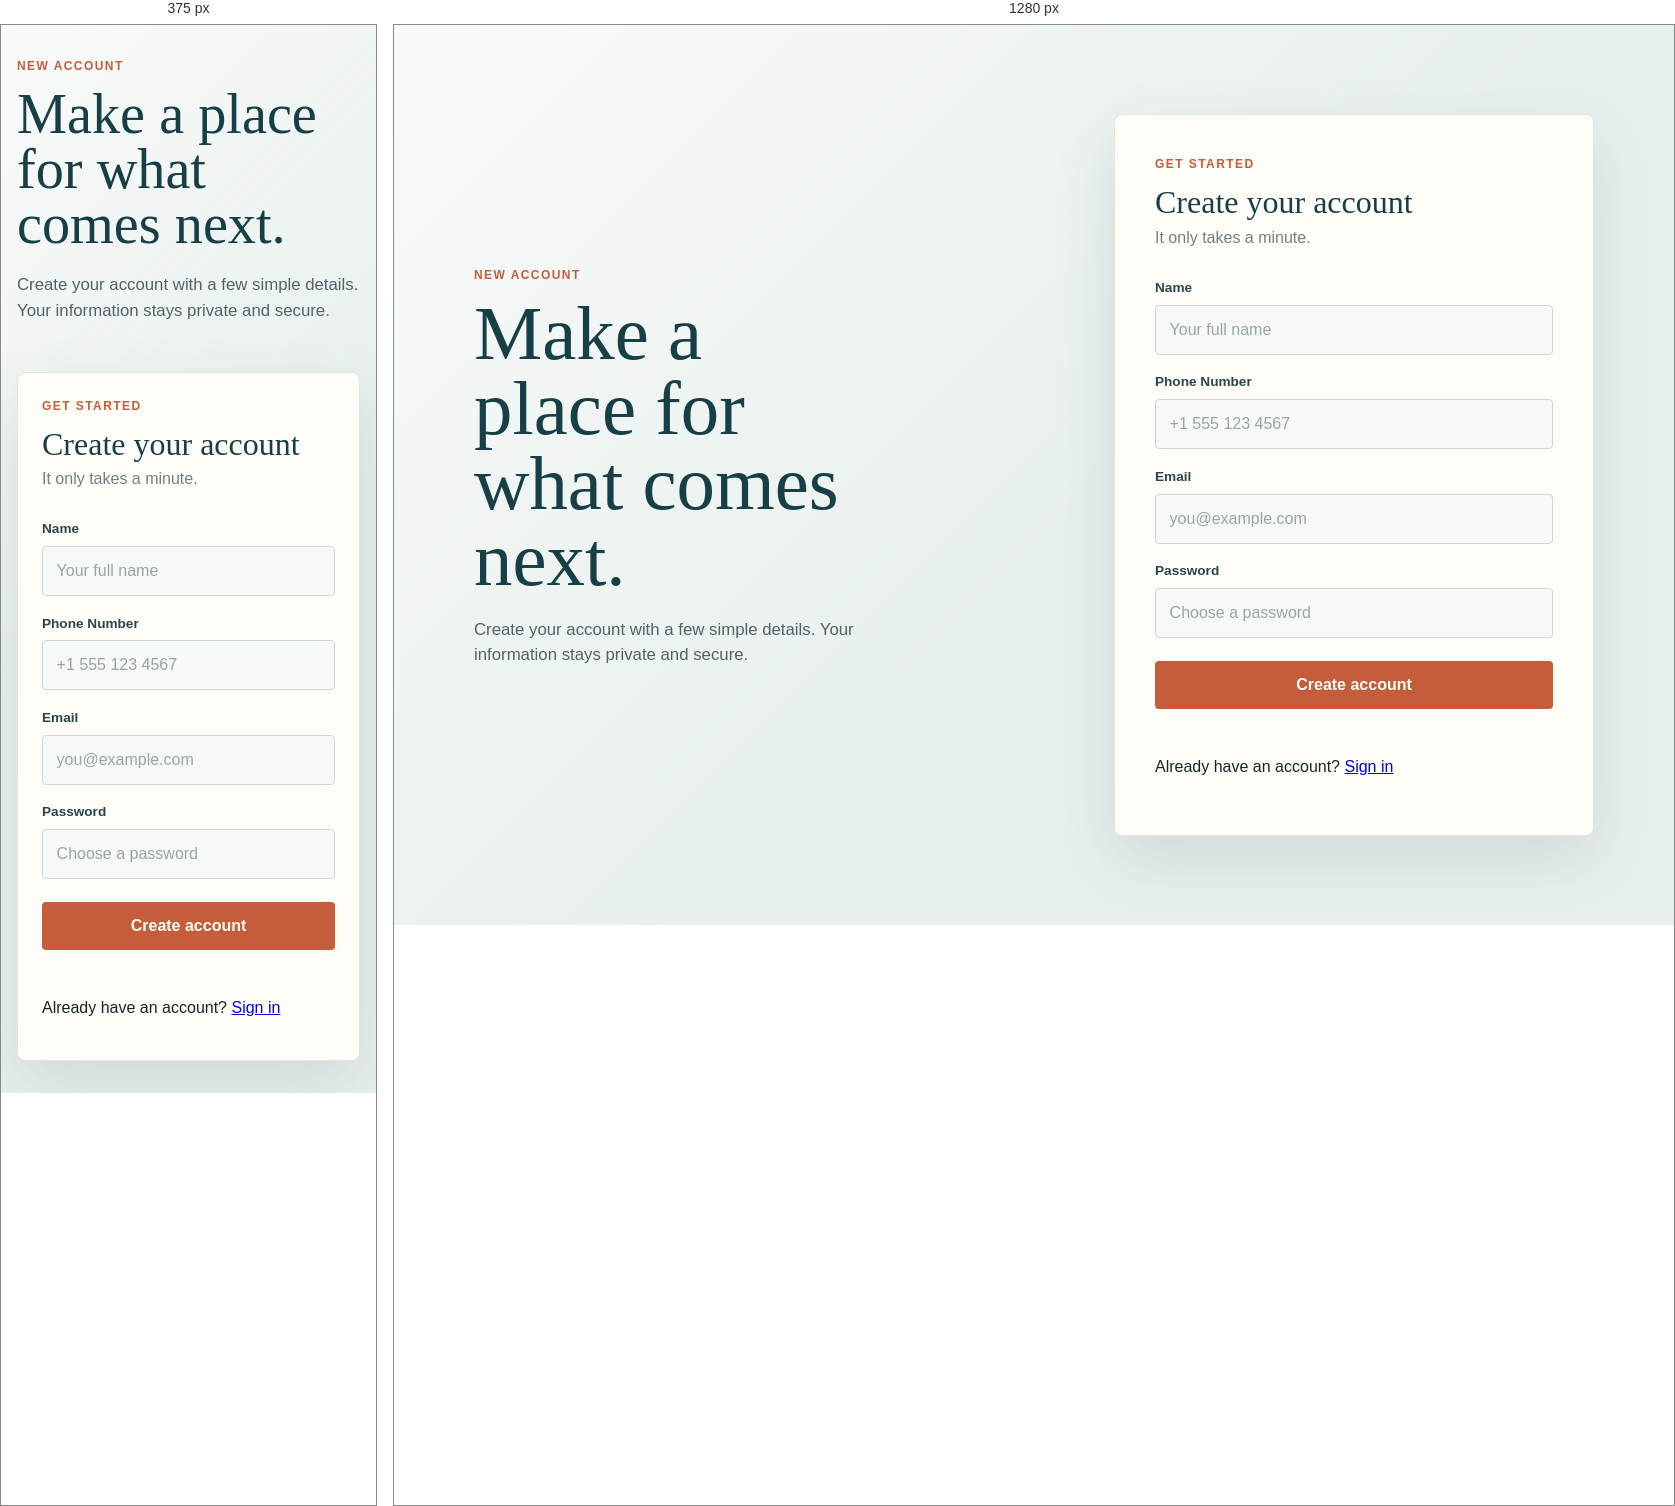
Rendered at 375 px and 1280 px, left to right.

<!-- file: index.html -->
<!DOCTYPE html>
<html lang="en">
<head>
    <meta charset="UTF-8">
    <meta name="viewport" content="width=device-width, initial-scale=1.0">
    <title>Create Account</title>
    <link rel="stylesheet" href="/registration/styles.css">
</head>
<body>
    <main class="page-shell">
        <section class="intro-panel" aria-labelledby="page-title">
            <p class="eyebrow">New account</p>
            <h1 id="page-title">Make a place for what comes next.</h1>
            <p class="intro-copy">
                Create your account with a few simple details. Your information
                stays private and secure.
            </p>
        </section>

        <section class="form-panel" aria-labelledby="form-title">
            <div class="form-heading">
                <p class="eyebrow">Get started</p>
                <h2 id="form-title">Create your account</h2>
                <p>It only takes a minute.</p>
            </div>

            <form id="registration-form">
                <div class="field-group">
                    <label for="name">Name</label>
                    <input
                        id="name"
                        name="name"
                        type="text"
                        autocomplete="name"
                        placeholder="Your full name"
                        required
                    >
                </div>

                <div class="field-group">
                    <label for="phoneNumber">Phone Number</label>
                    <input
                        id="phoneNumber"
                        name="phoneNumber"
                        type="tel"
                        autocomplete="tel"
                        placeholder="+1 555 123 4567"
                        required
                    >
                </div>

                <div class="field-group">
                    <label for="email">Email</label>
                    <input
                        id="email"
                        name="email"
                        type="email"
                        autocomplete="email"
                        placeholder="you@example.com"
                        required
                    >
                </div>

                <div class="field-group">
                    <label for="password">Password</label>
                    <input
                        id="password"
                        name="password"
                        type="password"
                        autocomplete="new-password"
                        placeholder="Choose a password"
                        required
                    >
                </div>

                <button type="submit">Create account</button>
                <p id="registration-message" role="status" aria-live="polite"></p>
            </form>
            <p>
                Already have an account? 
                <a href="/login">Sign in</a>
            </p>
        </section>
    </main>

   <script src="/registration/app.js"></script>
</body>
</html>

/* @media block from styles.css */
@media (max-width: 700px) {
    .page-shell {
        grid-template-columns: 1fr;
        align-content: center;
        gap: 2rem;
        padding: 2rem 0;
    }

    h1 {
        max-width: 12ch;
        font-size: clamp(2.75rem, 15vw, 4.5rem);
    }
}